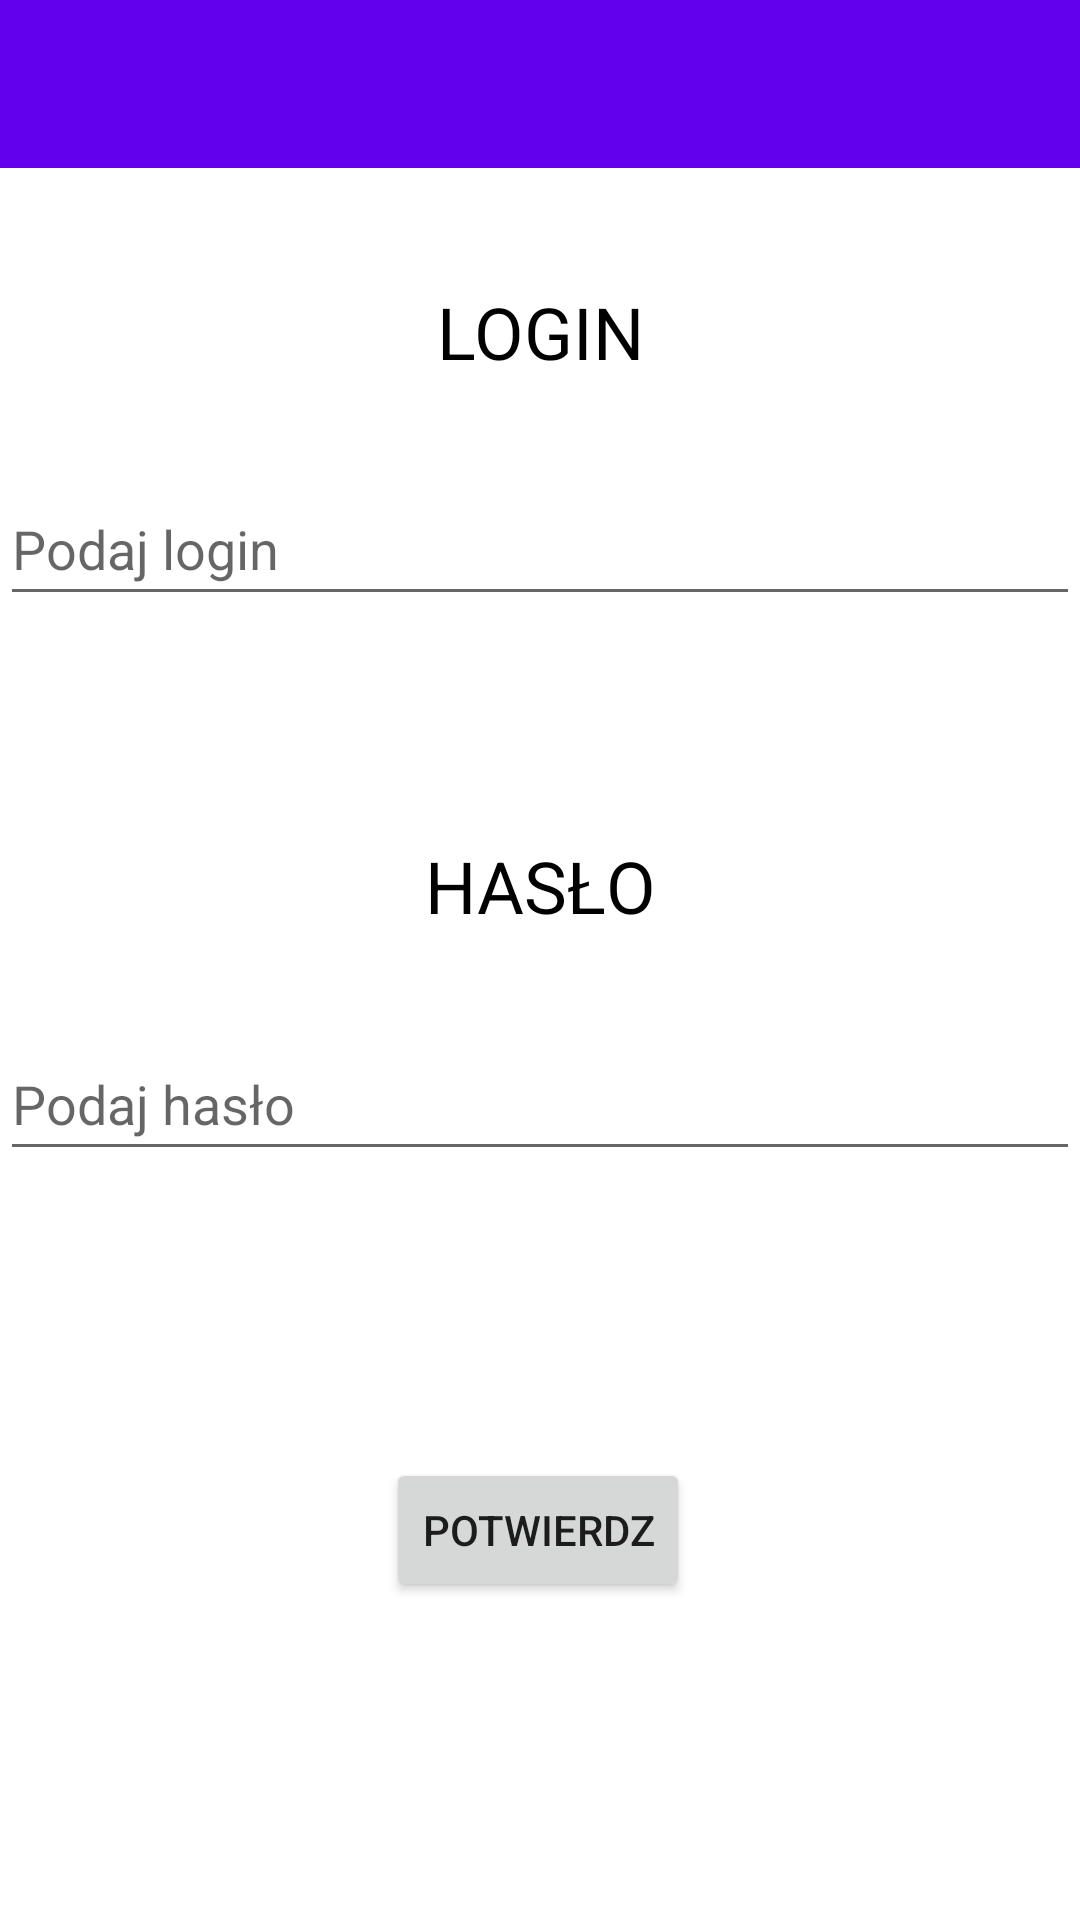

Produce the Android XML layout that renders to this screen, including the resource entries it uses.
<!-- AndroidManifest.xml: application theme Theme.Aplikacja_szkola -->
<!-- res/layout/activity_main.xml -->
<?xml version="1.0" encoding="utf-8"?>
<androidx.constraintlayout.widget.ConstraintLayout xmlns:android="http://schemas.android.com/apk/res/android"
    xmlns:app="http://schemas.android.com/apk/res-auto"
    xmlns:tools="http://schemas.android.com/tools"
    android:layout_width="match_parent"
    android:layout_height="match_parent"
    tools:context=".MainActivity">

    <com.google.android.material.textfield.TextInputEditText
        android:id="@+id/input_login2"
        android:layout_width="match_parent"
        android:layout_height="wrap_content"
        android:hint="Podaj login"
        android:minHeight="48dp"
        app:layout_constraintBottom_toBottomOf="parent"
        app:layout_constraintEnd_toEndOf="parent"
        app:layout_constraintHorizontal_bias="0.0"
        app:layout_constraintStart_toStartOf="parent"
        app:layout_constraintTop_toTopOf="parent"
        app:layout_constraintVertical_bias="0.266"
        tools:ignore="VisualLintTextFieldSize" />

    <TextView
        android:id="@+id/textView_login2"
        android:layout_width="wrap_content"
        android:layout_height="wrap_content"
        android:text="LOGIN"
        android:textColor="#000000"
        android:textSize="24sp"
        app:layout_constraintBottom_toBottomOf="parent"
        app:layout_constraintEnd_toEndOf="parent"
        app:layout_constraintStart_toStartOf="parent"
        app:layout_constraintTop_toTopOf="parent"
        app:layout_constraintVertical_bias="0.155" />

    <androidx.appcompat.widget.Toolbar
        android:id="@+id/toolbar"
        android:layout_width="409dp"
        android:layout_height="wrap_content"
        android:background="?attr/colorPrimary"
        android:minHeight="?attr/actionBarSize"
        android:theme="?attr/actionBarTheme"
        app:layout_constraintBottom_toBottomOf="parent"
        app:layout_constraintEnd_toEndOf="parent"
        app:layout_constraintStart_toStartOf="parent"
        app:layout_constraintTop_toTopOf="parent"
        app:layout_constraintVertical_bias="0.0" />

    <Button
        android:id="@+id/login_button"
        android:layout_width="wrap_content"
        android:layout_height="wrap_content"
        android:text="POTWIERDZ"
        app:layout_constraintBottom_toBottomOf="parent"
        app:layout_constraintEnd_toEndOf="parent"
        app:layout_constraintHorizontal_bias="0.498"
        app:layout_constraintStart_toStartOf="parent"
        app:layout_constraintTop_toTopOf="parent"
        app:layout_constraintVertical_bias="0.821" />

    <TextView
        android:id="@+id/textView_haslo"
        android:layout_width="wrap_content"
        android:layout_height="wrap_content"
        android:text="HASŁO"
        android:textColor="#000000"
        android:textSize="24sp"
        app:layout_constraintBottom_toBottomOf="parent"
        app:layout_constraintEnd_toEndOf="parent"
        app:layout_constraintStart_toStartOf="parent"
        app:layout_constraintTop_toTopOf="parent"
        app:layout_constraintVertical_bias="0.459" />

    <com.google.android.material.textfield.TextInputEditText
        android:id="@+id/haslo_login"
        android:layout_width="match_parent"
        android:layout_height="wrap_content"
        android:hint="Podaj hasło"
        android:minHeight="48dp"
        app:layout_constraintBottom_toBottomOf="parent"
        app:layout_constraintEnd_toEndOf="parent"
        app:layout_constraintHorizontal_bias="0.0"
        app:layout_constraintStart_toStartOf="parent"
        app:layout_constraintTop_toTopOf="parent"
        app:layout_constraintVertical_bias="0.578"
        tools:ignore="VisualLintTextFieldSize" />

</androidx.constraintlayout.widget.ConstraintLayout>
<!-- resources referenced by this layout -->
<resources>
  <style name="Theme.Aplikacja_szkola" parent="Theme.MaterialComponents.DayNight.DarkActionBar">
          
          <item name="colorPrimary">@color/purple_500</item>
          <item name="colorPrimaryVariant">@color/purple_700</item>
          <item name="colorOnPrimary">@color/white</item>
          
          <item name="colorSecondary">@color/teal_200</item>
          <item name="colorSecondaryVariant">@color/teal_700</item>
          <item name="colorOnSecondary">@color/black</item>
          
          <item name="android:statusBarColor" tools:targetApi="l">?attr/colorPrimaryVariant</item>
          
      </style>
  <!-- not gathered from this repository: default colours our renderer supplied (Android Studio template values) -->
  <color name="purple_500">#FF6200EE</color>
  <color name="purple_700">#FF3700B3</color>
  <color name="teal_200">#FF03DAC5</color>
  <color name="teal_700">#FF018786</color>
  <color name="black">#FF000000</color>
  <color name="white">#FFFFFFFF</color>
</resources>
